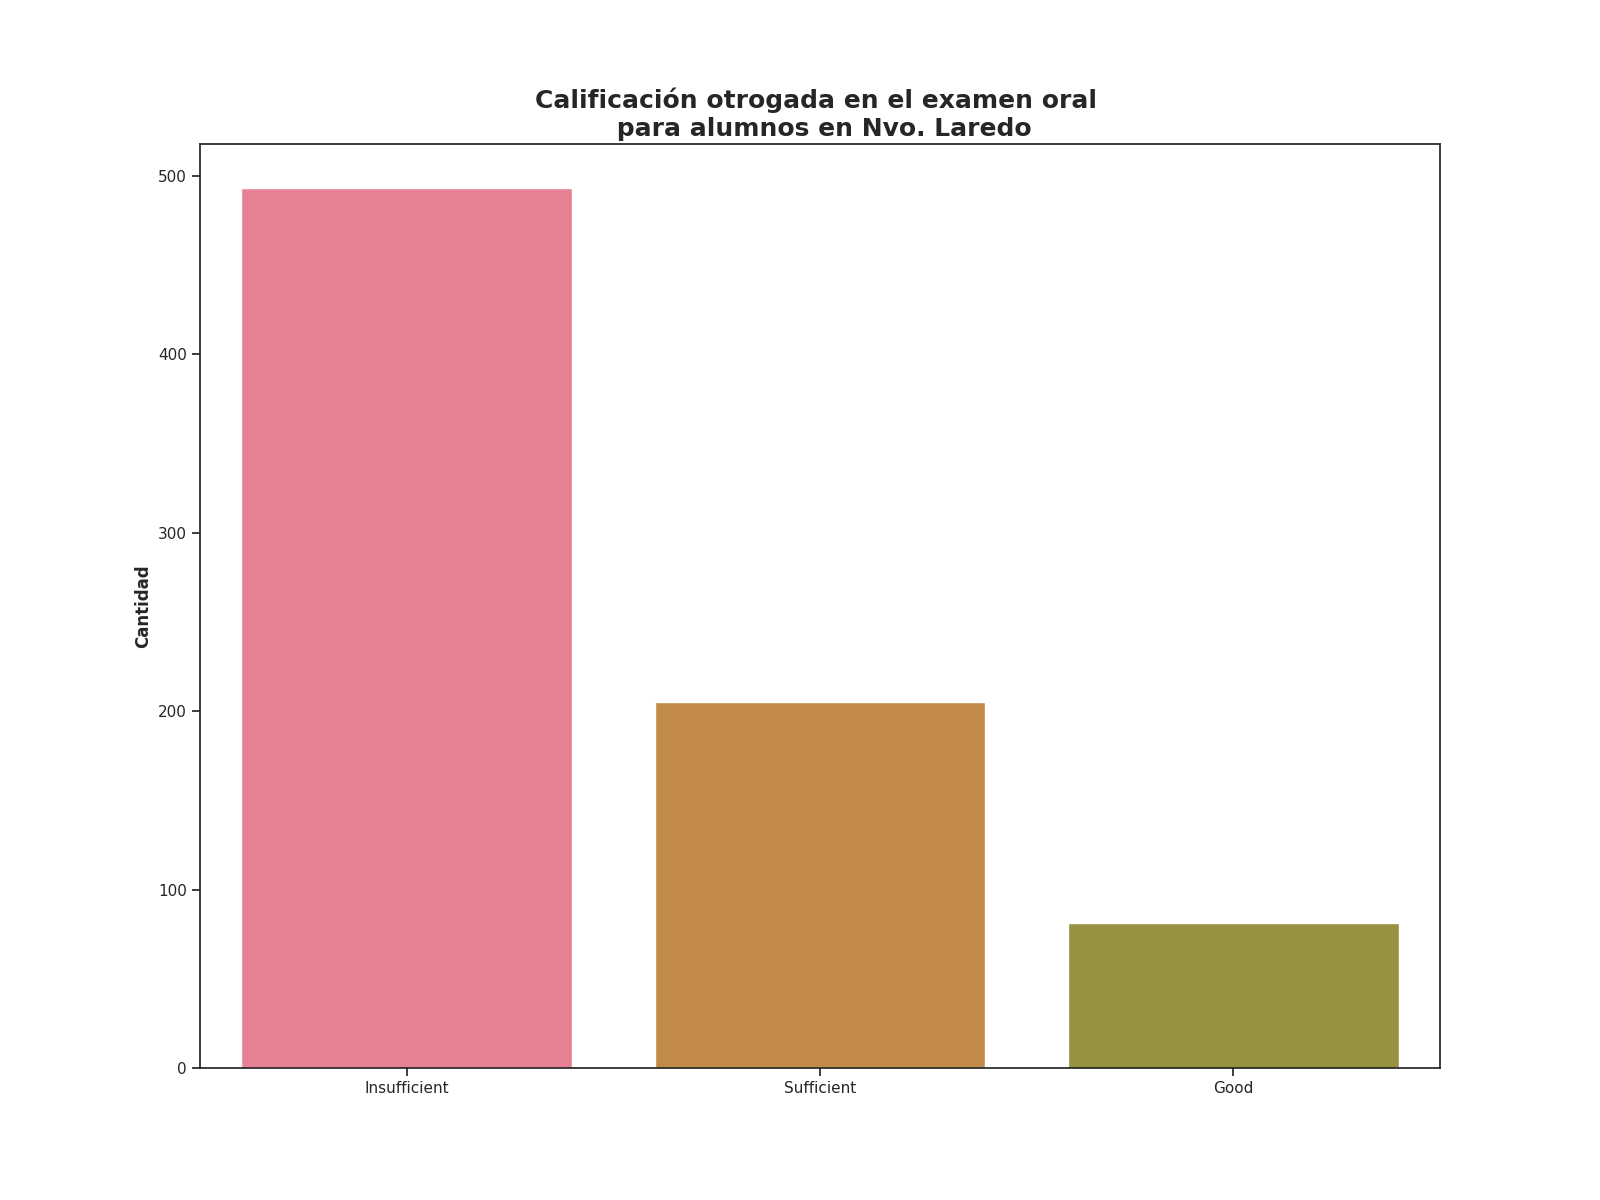

The file beside this chart, header and first rows:
Calificación de examen oral, Alumnos con esta evalución
Insufficient, 493
Sufficient, 205
Good, 81
